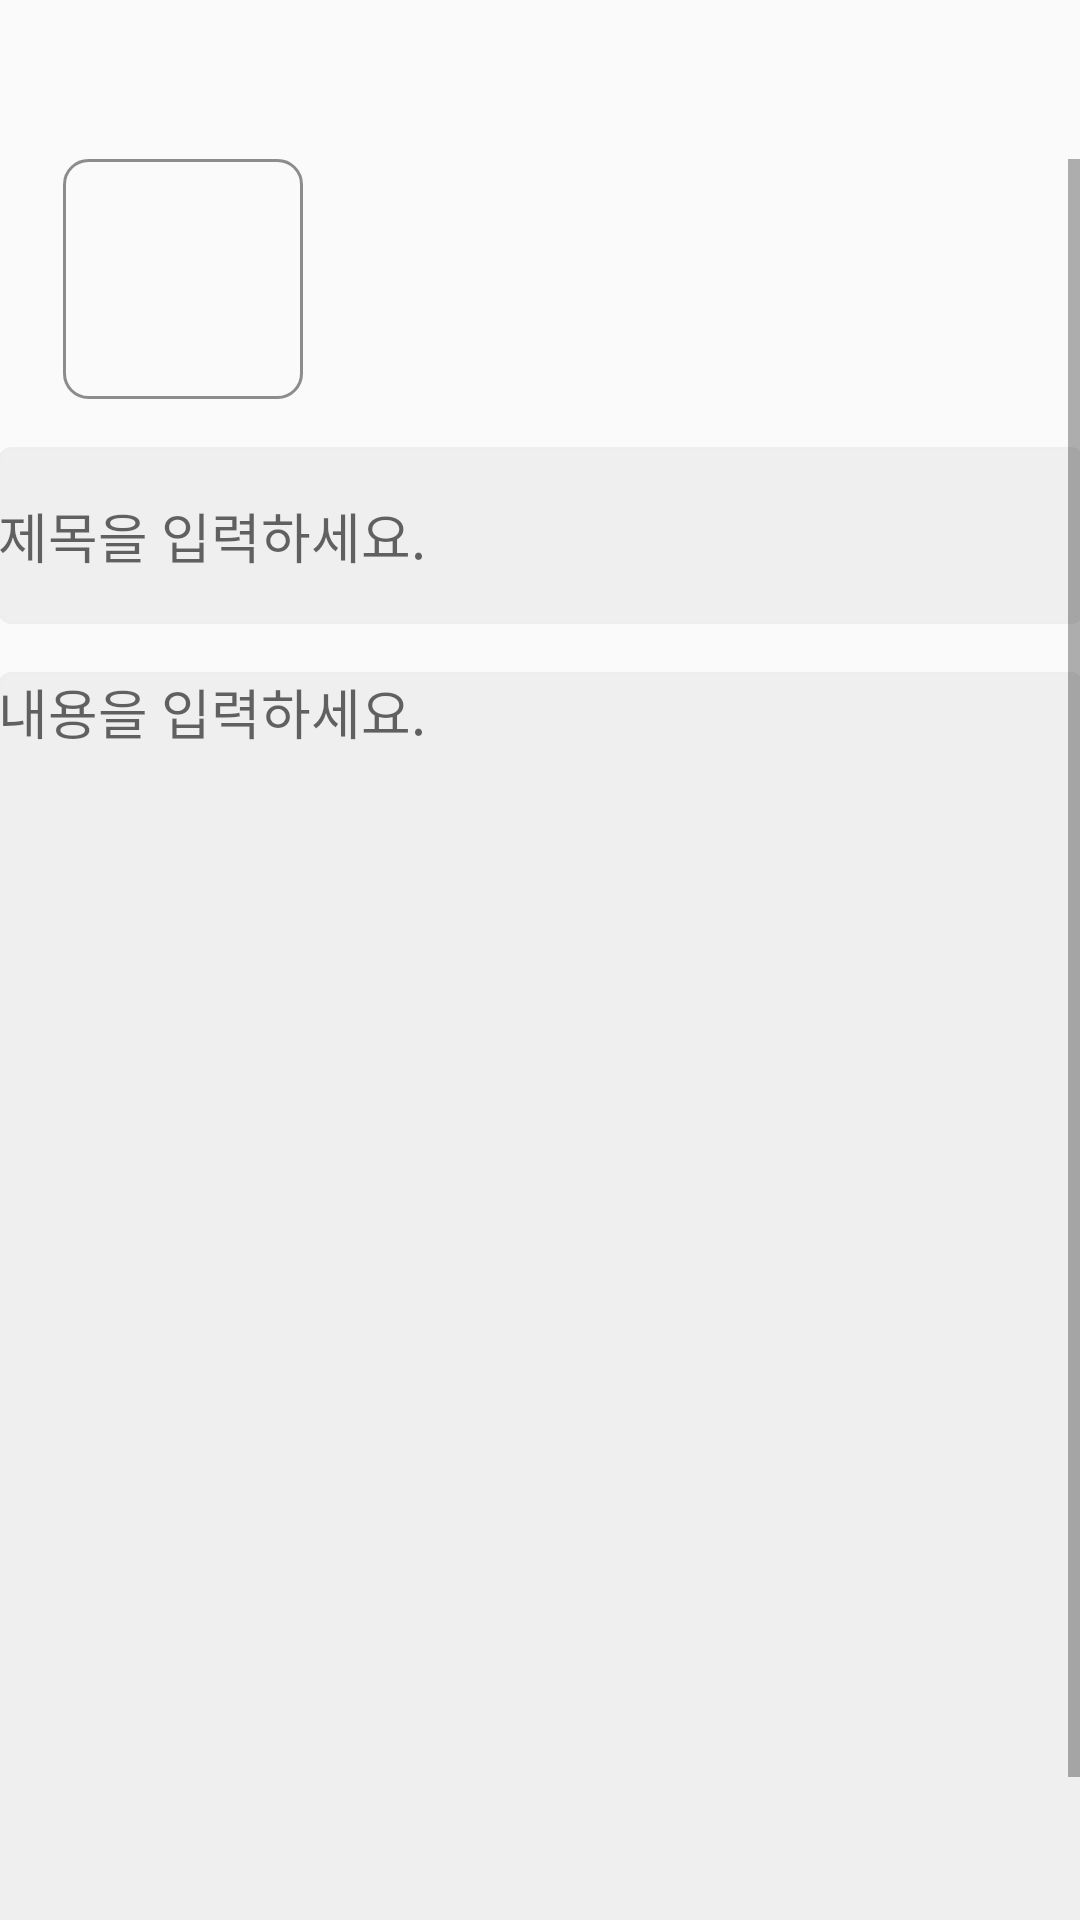

Produce the Android XML layout that renders to this screen, including the resource entries it uses.
<!-- AndroidManifest.xml: application theme Theme.Idaon -->
<!-- res/layout/pencil_activity.xml -->
<?xml version="1.0" encoding="utf-8"?>
<androidx.constraintlayout.widget.ConstraintLayout xmlns:android="http://schemas.android.com/apk/res/android"
    xmlns:app="http://schemas.android.com/apk/res-auto"
    xmlns:tools="http://schemas.android.com/tools"
    android:layout_width="match_parent"
    android:layout_height="match_parent"
    tools:context=".home.PencilActivity">


    <ScrollView
        android:layout_width="0dp"
        android:layout_height="0dp"
        app:layout_constraintBottom_toBottomOf="parent"
        app:layout_constraintEnd_toEndOf="parent"
        app:layout_constraintHorizontal_bias="0.0"
        app:layout_constraintStart_toStartOf="parent"
        app:layout_constraintTop_toBottomOf="@+id/toolbar10"
        app:layout_constraintVertical_bias="1.0">

        <androidx.constraintlayout.widget.ConstraintLayout
            android:layout_width="match_parent"
            android:layout_height="wrap_content">

            <EditText
                android:id="@+id/itemtitle"
                android:layout_width="362dp"
                android:layout_height="59dp"
                android:layout_marginTop="16dp"
                android:background="@drawable/edit_view"
                android:hint="제목을 입력하세요."
                android:imeActionLabel="action_sign_in_short"
                android:imeOptions="actionDone"
                android:inputType="text"
                android:selectAllOnFocus="true"
                app:layout_constraintEnd_toEndOf="parent"
                app:layout_constraintStart_toStartOf="parent"
                app:layout_constraintTop_toBottomOf="@+id/pencilimageview" />

            <EditText
                android:id="@+id/itemcontent"
                android:layout_width="362dp"
                android:layout_height="468dp"
                android:layout_marginTop="16dp"
                android:background="@drawable/edit_view"
                android:gravity="top"
                android:hint="내용을 입력하세요."
                android:imeActionLabel="action_sign_in_short"
                android:imeOptions="actionDone"
                android:inputType="textMultiLine"
                android:scrollHorizontally="false"
                android:selectAllOnFocus="true"
                app:layout_constraintBottom_toBottomOf="parent"
                app:layout_constraintEnd_toEndOf="parent"
                app:layout_constraintStart_toStartOf="parent"
                app:layout_constraintTop_toBottomOf="@+id/itemtitle"
                app:layout_constraintVertical_bias="0.0" />

            <ImageView
                android:id="@+id/pencilimageview"
                android:layout_width="80dp"
                android:layout_height="80dp"
                android:layout_marginBottom="12dp"
                android:background="@drawable/stroke"
                android:scaleType="centerCrop"
                android:src="@drawable/ic_baseline_photo_camera_24"
                app:layout_constraintBottom_toTopOf="@+id/itemtitle"
                app:layout_constraintEnd_toEndOf="parent"
                app:layout_constraintHorizontal_bias="0.075"
                app:layout_constraintStart_toStartOf="parent" />


        </androidx.constraintlayout.widget.ConstraintLayout>
    </ScrollView>

    <androidx.appcompat.widget.Toolbar
        android:id="@+id/toolbar10"
        android:layout_width="369dp"
        android:layout_height="53dp"
        android:layout_marginStart="1dp"
        android:layout_marginEnd="1dp"
        android:background="?attr/colorPrimary"
        android:minHeight="?attr/actionBarSize"
        android:theme="?attr/actionBarTheme"
        app:layout_constraintEnd_toEndOf="parent"
        app:layout_constraintStart_toStartOf="parent"
        app:layout_constraintTop_toTopOf="parent" />


</androidx.constraintlayout.widget.ConstraintLayout>
<!-- resources referenced by this layout -->
<resources>
  <!-- drawable edit_view (drawable) -->
  <?xml version="1.0" encoding="utf-8"?>
  <selector xmlns:android="http://schemas.android.com/apk/res/android">
  
      <item android:state_focused="true">
          <shape android:shape="rectangle">
              <stroke android:width="1dp"
                  android:color="@color/orange"></stroke>
              <corners android:radius="4dp"></corners>
              <solid android:color="#efefef"></solid>
          </shape>
      </item>
  
      <item android:state_focused="false">
          <shape android:shape="rectangle">
              <stroke android:width="1dp"
                  android:color="#eeeeee"></stroke>
              <corners android:radius="4dp"></corners>
              <solid android:color="#efefef"></solid>
          </shape>
      </item>
  
  </selector>
  <!-- drawable stroke (drawable) -->
  <?xml version="1.0" encoding="utf-8"?>
  <shape xmlns:android="http://schemas.android.com/apk/res/android"
      android:shape="rectangle">
      <stroke
          android:width="1dp"
          android:color="#8C8C8C"/>
      <corners android:radius="8dp" />
  </shape>
  <style name="Theme.Idaon" parent="Theme.AppCompat.Light.NoActionBar">
          
          <item name="colorPrimary">@color/bg</item>
          <item name="colorPrimaryVariant">@color/yellow</item>
          <item name="colorOnPrimary">@color/black</item>
          <item name="android:textColorPrimary">@color/text</item>
          <item name="elevation">1dp</item>
          
          <item name="colorSecondary">#FFD801</item>
          <item name="colorSecondaryVariant">#FFD801</item>
          <item name="colorOnSecondary">#4F3F3F</item>
          
          
          
          <item name="android:statusBarColor">@android:color/transparent</item>
          <item name="android:windowLightStatusBar">true</item>
          <item name="actionMenuTextColor">@color/orange</item>
  
          <item name="colorAccent">@color/orange</item>
          <item name="bottomSheetDialogTheme">@style/AppBottomSheetDialogTheme</item>
  
      </style>
  <color name="orange">#FF5500</color>
  <color name="bg">#fafafa</color>
  <color name="yellow">#FFD800</color>
  <color name="black">#FF000000</color>
  <color name="text">#3f3f3f</color>
  <style name="AppBottomSheetDialogTheme" parent="Theme.Design.Light.BottomSheetDialog">
          <item name="bottomSheetStyle">@style/AppModalStyle</item>
      </style>
  <style name="AppModalStyle" parent="Widget.Design.BottomSheet.Modal">
          <item name="android:background">@drawable/radius</item>
      </style>
</resources>
